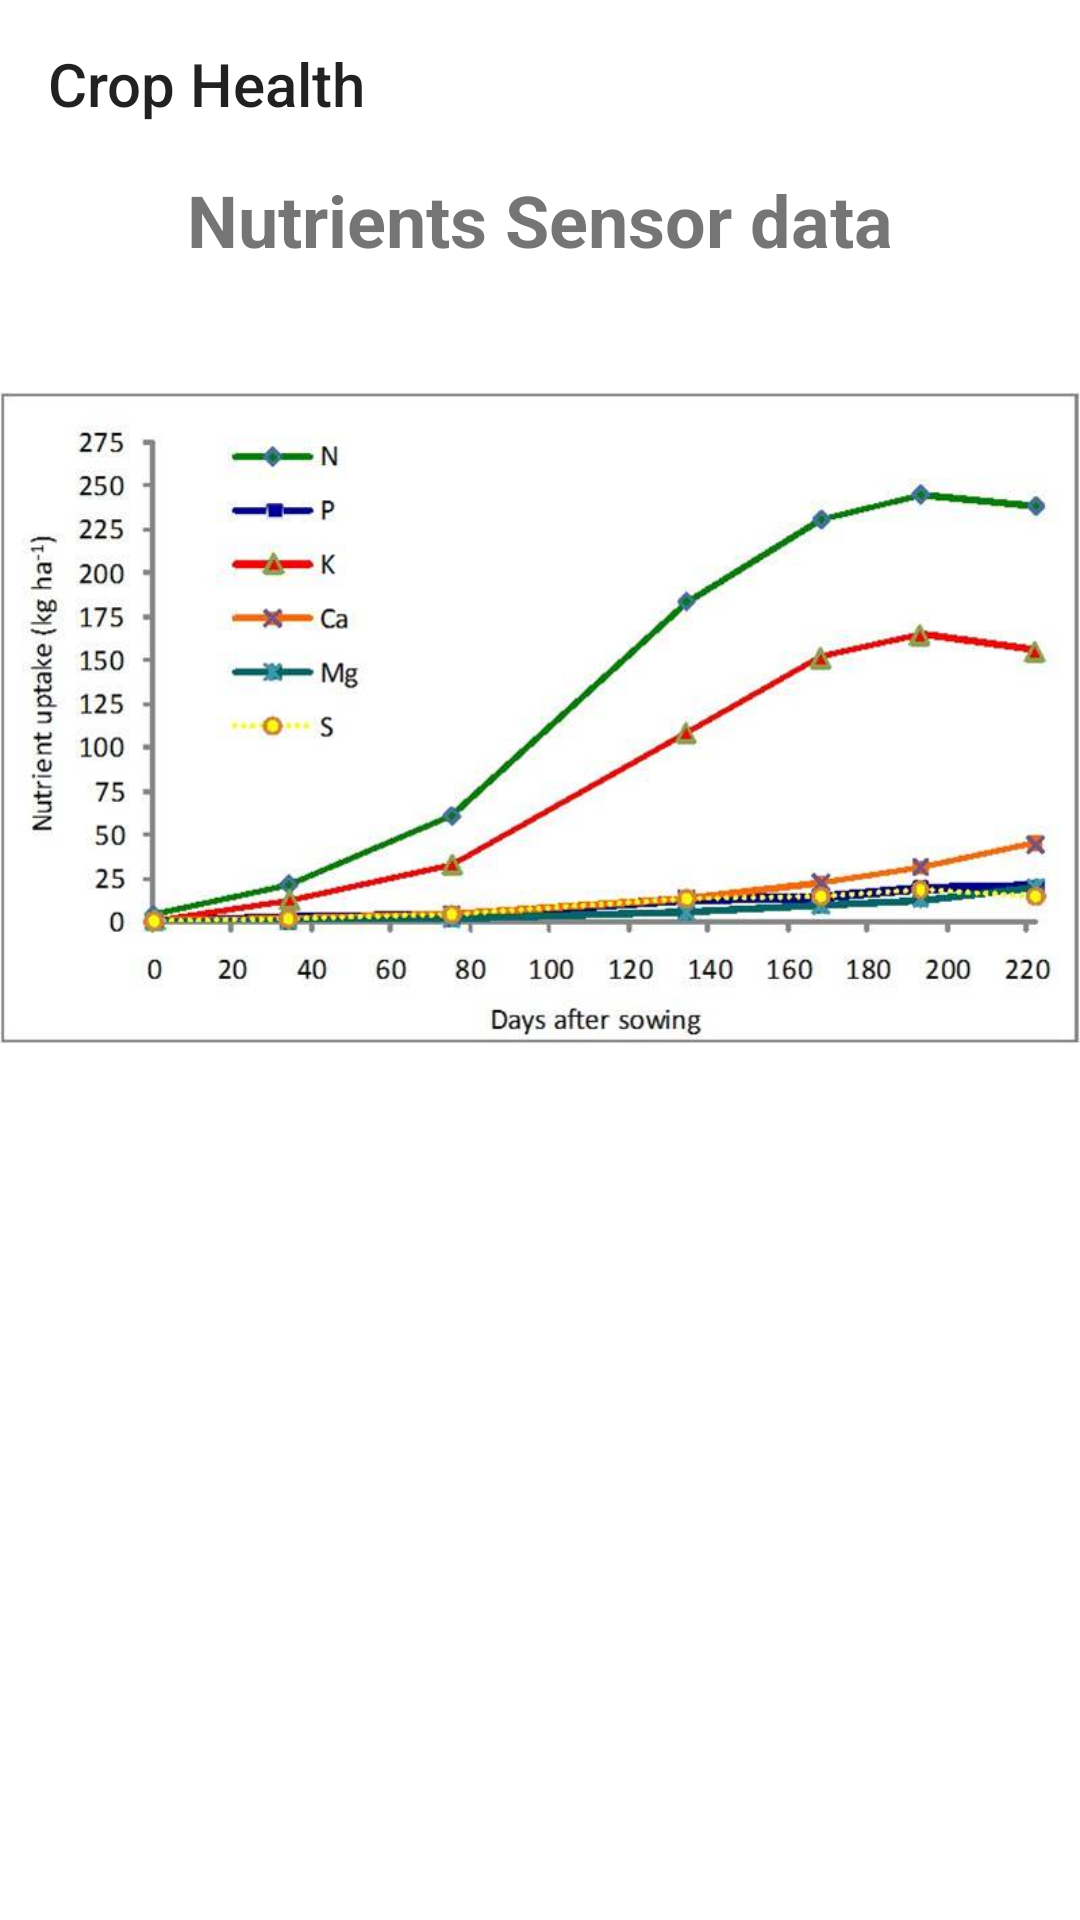

Produce the Android XML layout that renders to this screen, including the resource entries it uses.
<!-- AndroidManifest.xml: application theme AppTheme -->
<!-- res/layout/myfarm.xml -->
<?xml version="1.0" encoding="utf-8"?>
<LinearLayout xmlns:android="http://schemas.android.com/apk/res/android"
    xmlns:app="http://schemas.android.com/apk/res-auto"
    android:layout_width="match_parent"
    android:layout_height="match_parent"
    android:background="@android:color/white"
    android:orientation="vertical">

    <android.support.v7.widget.Toolbar
        android:id="@+id/toolbar"
        android:layout_width="match_parent"
        android:layout_height="wrap_content"
        android:background="@color/white"
        app:title="Crop Health" />

    <View
        android:id="@+id/view2"
        android:layout_width="match_parent"
        android:layout_height="1sp"
        android:layout_below="@+id/toolbar"
        android:background="@color/lightgrey" />

    <TextView
        android:layout_width="match_parent"
        android:layout_height="wrap_content"
        android:gravity="center"
        android:text="Nutrients Sensor data"
        android:textSize="24sp"
        android:textStyle="bold" />

    <ImageView
        android:layout_width="match_parent"
        android:layout_height="300sp"
        android:src="@drawable/graph" />
</LinearLayout>
<!-- resources referenced by this layout -->
<resources>
  <!-- drawable graph: jpg bitmap (drawable, 38502 bytes) -->
  <style name="AppTheme" parent="Theme.AppCompat.Light.NoActionBar">
          
          <item name="colorPrimary">@color/colorPrimary</item>
          <item name="colorPrimaryDark">@color/colorPrimaryDark</item>
          <item name="colorAccent">@color/colorAccent</item>
      </style>
  <!-- not gathered from this repository: default colours our renderer supplied (Android Studio template values) -->
  <color name="white">#FFFFFFFF</color>
  <color name="colorPrimary">#FF6200EE</color>
  <color name="colorPrimaryDark">#FF3700B3</color>
  <color name="colorAccent">#FF03DAC5</color>
</resources>
